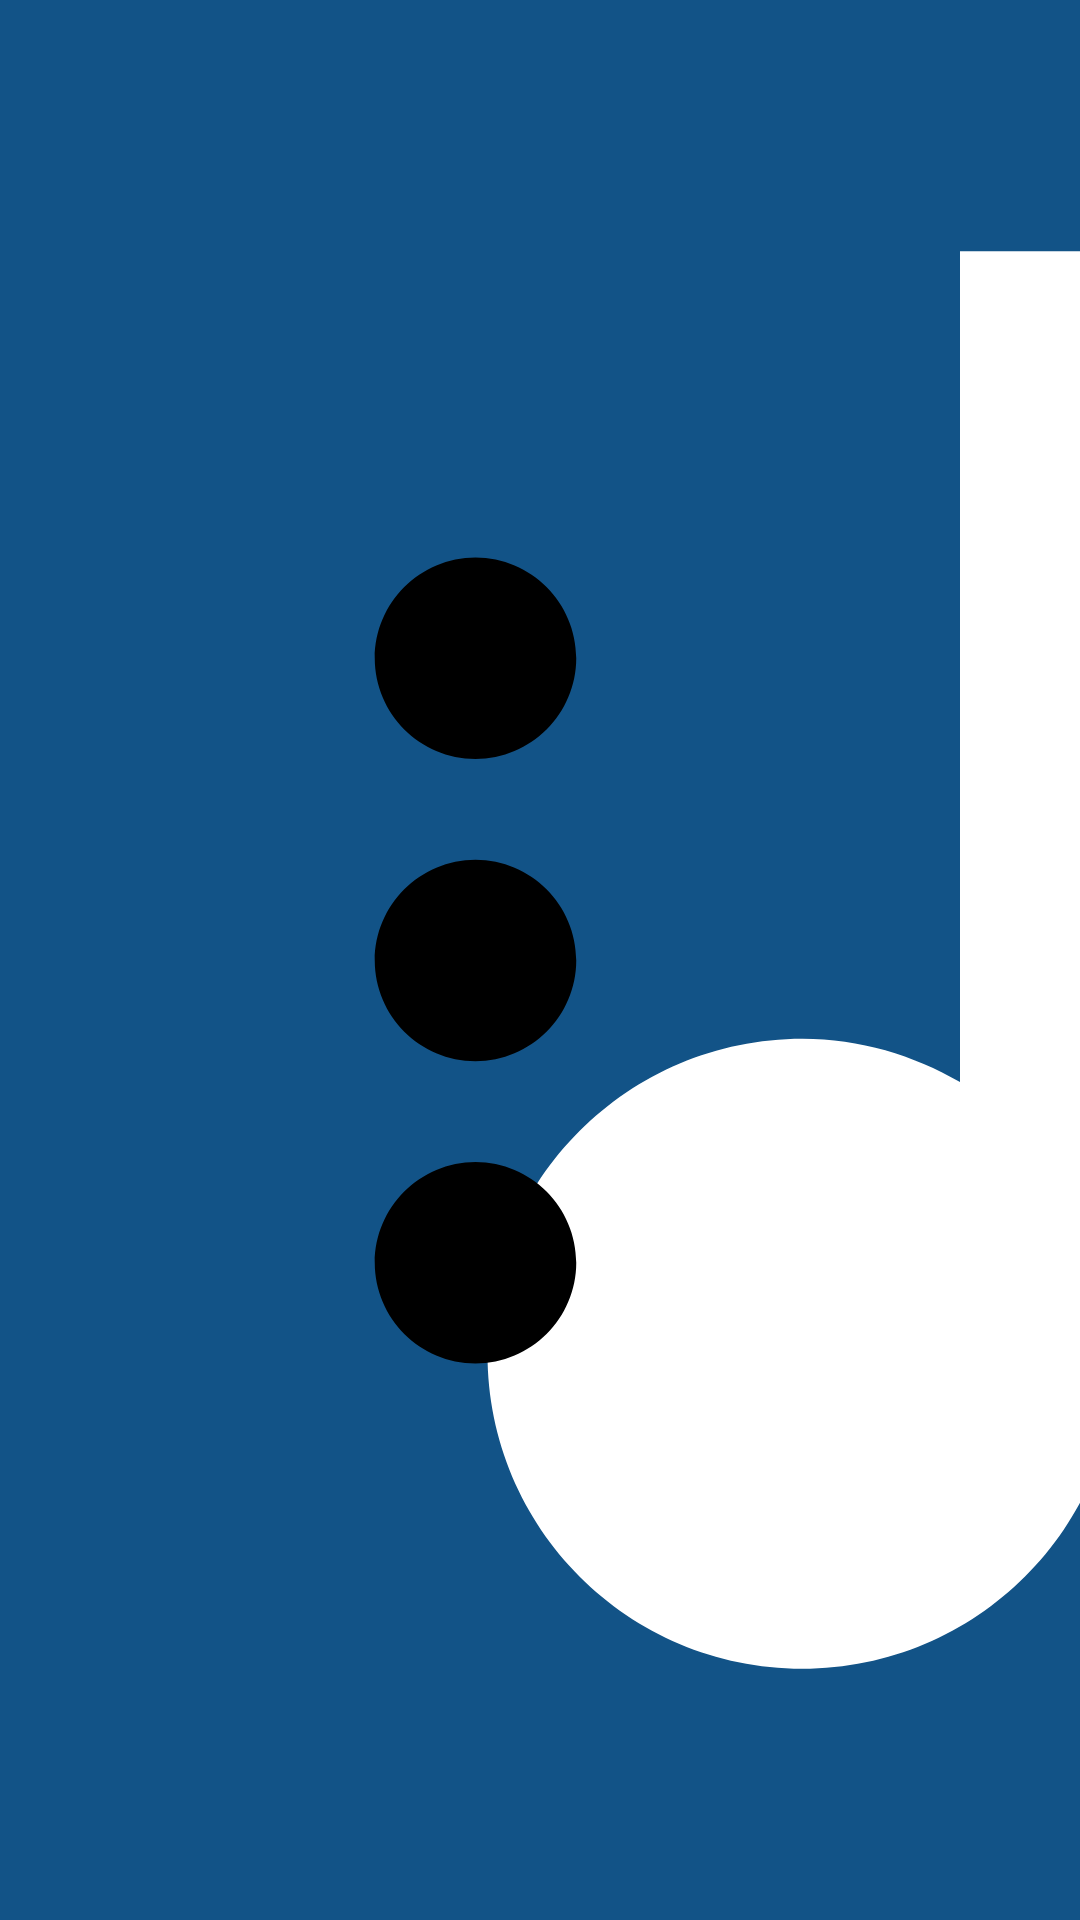

Write the Android layout XML for this screen, with the resource values it uses.
<!-- AndroidManifest.xml: application theme Theme.App.Starting -->
<!-- res/layout/song_item.xml -->
<?xml version="1.0" encoding="utf-8"?>
<androidx.constraintlayout.widget.ConstraintLayout xmlns:android="http://schemas.android.com/apk/res/android"
    xmlns:app="http://schemas.android.com/apk/res-auto"
    android:layout_width="match_parent"
    android:layout_height="wrap_content"
    android:layout_marginHorizontal="10dp"
    android:layout_marginVertical="5dp"
    android:background="@color/blue">

    <com.google.android.material.imageview.ShapeableImageView
        android:id="@+id/song_image"
        android:layout_width="0dp"
        android:src="@drawable/ic_music"
        android:layout_height="0dp"
        android:layout_marginVertical="5dp"
        android:layout_marginStart="5dp"
        app:layout_constraintBottom_toBottomOf="parent"
        app:layout_constraintDimensionRatio="1:1"
        app:layout_constraintLeft_toLeftOf="parent"
        app:layout_constraintTop_toTopOf="parent"
        app:shapeAppearanceOverlay="@style/RoundImageView"/>

    <TextView
        android:id="@+id/song_title_tv"
        android:layout_width="0dp"
        android:layout_height="wrap_content"
        android:layout_marginStart="5dp"
        android:layout_marginEnd="10dp"
        android:ellipsize="marquee"
        android:focusable="true"
        android:focusableInTouchMode="true"
        android:marqueeRepeatLimit="marquee_forever"
        android:scrollHorizontally="true"
        android:singleLine="true"
        android:textColor="@color/white"
        android:textSize="18sp"
        app:layout_constraintLeft_toRightOf="@id/song_image"
        app:layout_constraintRight_toLeftOf="@id/share_iv"
        app:layout_constraintTop_toTopOf="parent" />

    <TextView
        android:id="@+id/artist_album_name_tv"
        android:layout_width="0dp"
        android:layout_height="wrap_content"
        android:layout_marginStart="5dp"
        android:layout_marginEnd="10dp"
        android:ellipsize="marquee"
        android:focusable="true"
        android:focusableInTouchMode="true"
        android:marqueeRepeatLimit="marquee_forever"
        android:scrollHorizontally="true"
        android:singleLine="true"
        android:textColor="@color/white"
        android:textSize="16sp"
        app:layout_constraintLeft_toRightOf="@id/song_image"
        app:layout_constraintRight_toLeftOf="@id/share_iv"
        app:layout_constraintTop_toBottomOf="@id/song_title_tv" />

    <ImageView
        android:id="@+id/share_iv"
        android:layout_width="0dp"
        android:layout_height="0dp"
        android:padding="3dp"
        android:src="@drawable/ic_share"
        app:layout_constraintBottom_toBottomOf="parent"
        app:layout_constraintDimensionRatio="0.7:1"
        app:layout_constraintHeight_percent="0.9"
        app:layout_constraintRight_toLeftOf="@id/more_iv"
        app:layout_constraintTop_toTopOf="parent"
        app:tint="@color/white" />

    <ImageView
        android:id="@+id/more_iv"
        android:layout_width="0dp"
        android:layout_height="0dp"
        android:src="@drawable/ic_more_vertical"
        app:layout_constraintBottom_toBottomOf="parent"
        app:layout_constraintDimensionRatio="0.7:1"
        app:layout_constraintHeight_percent="0.9"
        app:layout_constraintRight_toRightOf="parent"
        app:layout_constraintTop_toTopOf="parent"
        app:tint="@color/white" />

</androidx.constraintlayout.widget.ConstraintLayout>
<!-- resources referenced by this layout -->
<resources>
  <color name="blue">#125387</color>
  <color name="white">#FFFFFFFF</color>
  <!-- drawable ic_more_vertical (drawable) -->
  <vector xmlns:android="http://schemas.android.com/apk/res/android"
      android:width="24dp"
      android:height="24dp"
      android:tint="#000000"
      android:viewportWidth="24"
      android:viewportHeight="24">
  
      <path
          android:fillColor="@android:color/white"
          android:pathData="M12,8c1.1,0 2,-0.9 2,-2s-0.9,-2 -2,-2 -2,0.9 -2,2 0.9,2 2,2zM12,10c-1.1,0 -2,0.9 -2,2s0.9,2 2,2 2,-0.9 2,-2 -0.9,-2 -2,-2zM12,16c-1.1,0 -2,0.9 -2,2s0.9,2 2,2 2,-0.9 2,-2 -0.9,-2 -2,-2z" />
  
  </vector>
  <!-- drawable ic_music (drawable) -->
  <vector xmlns:android="http://schemas.android.com/apk/res/android"
      android:width="24dp"
      android:height="24dp"
      android:tint="@color/white"
      android:viewportWidth="24"
      android:viewportHeight="24">
  
      <path
          android:fillColor="@android:color/white"
          android:pathData="M12,3v10.55c-0.59,-0.34 -1.27,-0.55 -2,-0.55 -2.21,0 -4,1.79 -4,4s1.79,4 4,4 4,-1.79 4,-4V7h4V3h-6z" />
  
  </vector>
  <!-- drawable ic_share (drawable) -->
  <vector xmlns:android="http://schemas.android.com/apk/res/android"
      android:width="24dp"
      android:height="24dp"
      android:tint="#000000"
      android:viewportWidth="24"
      android:viewportHeight="24">
  
      <path
          android:fillColor="@android:color/white"
          android:pathData="M18,16.08c-0.76,0 -1.44,0.3 -1.96,0.77L8.91,12.7c0.05,-0.23 0.09,-0.46 0.09,-0.7s-0.04,-0.47 -0.09,-0.7l7.05,-4.11c0.54,0.5 1.25,0.81 2.04,0.81 1.66,0 3,-1.34 3,-3s-1.34,-3 -3,-3 -3,1.34 -3,3c0,0.24 0.04,0.47 0.09,0.7L8.04,9.81C7.5,9.31 6.79,9 6,9c-1.66,0 -3,1.34 -3,3s1.34,3 3,3c0.79,0 1.5,-0.31 2.04,-0.81l7.12,4.16c-0.05,0.21 -0.08,0.43 -0.08,0.65 0,1.61 1.31,2.92 2.92,2.92 1.61,0 2.92,-1.31 2.92,-2.92s-1.31,-2.92 -2.92,-2.92z" />
  
  </vector>
  <style name="Theme.App.Starting" parent="Theme.SplashScreen">
          <item name="windowSplashScreenBackground">#1C274C</item>
          <item name="postSplashScreenTheme">@style/Theme.MusicPlayer</item>
          <item name="windowSplashScreenAnimatedIcon">@drawable/animated_logo</item>
      </style>
  <style name="Theme.MusicPlayer" parent="android:Theme.Material.Light.NoActionBar" />
  <!-- drawable animated_logo (drawable) -->
  <?xml version="1.0" encoding="utf-8"?>
  <animated-vector xmlns:android="http://schemas.android.com/apk/res/android"
      android:drawable="@drawable/music_logo">
  
      <target
          android:name="animationGroup"
          android:animation="@animator/logo_animator" />
  
  </animated-vector>
  <!-- drawable music_logo (drawable) -->
  <vector xmlns:android="http://schemas.android.com/apk/res/android"
      android:width="50dp"
      android:height="50dp"
      android:autoMirrored="true"
      android:viewportWidth="24"
      android:viewportHeight="24">
      <group
          android:name="animationGroup"
          android:pivotX="12"
          android:pivotY="12">
          <path
              android:fillColor="#ffffff"
              android:pathData="M13.75,2C13.75,1.586 13.414,1.25 13,1.25C12.586,1.25 12.25,1.586 12.25,2V14.536C11.4,13.738 10.257,13.25 9,13.25C6.377,13.25 4.25,15.377 4.25,18C4.25,20.623 6.377,22.75 9,22.75C11.623,22.75 13.75,20.623 13.75,18V6.243C14.988,7.772 16.879,8.75 19,8.75C19.414,8.75 19.75,8.414 19.75,8C19.75,7.586 19.414,7.25 19,7.25C16.101,7.25 13.75,4.899 13.75,2Z" />
      </group>
  
  </vector>
</resources>
